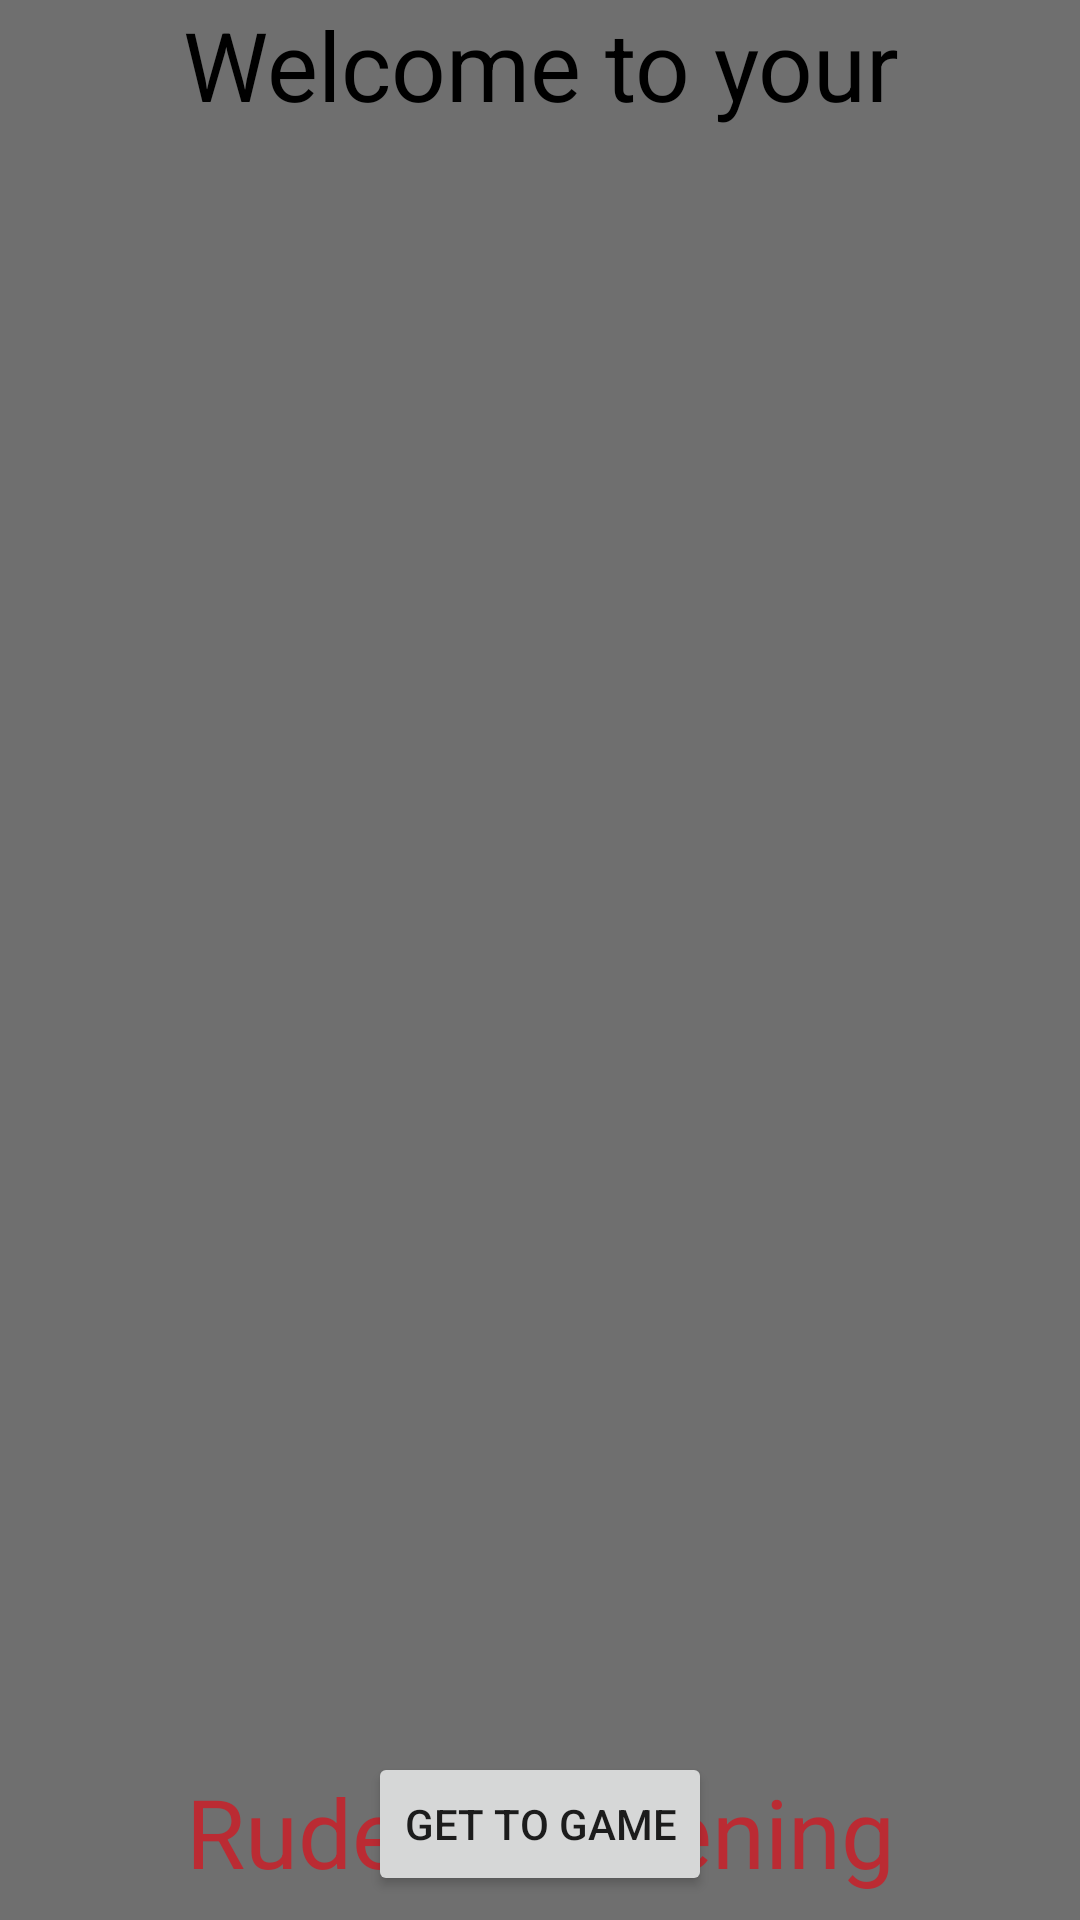

Here is an Android app screen rendered from its layout file. Give the layout XML and the strings, colors and styles it references.
<!-- AndroidManifest.xml: application theme AppTheme -->
<!-- res/layout/activity_main.xml -->
<?xml version="1.0" encoding="utf-8"?>
<android.support.constraint.ConstraintLayout xmlns:android="http://schemas.android.com/apk/res/android"
    xmlns:app="http://schemas.android.com/apk/res-auto"
    xmlns:tools="http://schemas.android.com/tools"
    android:id="@+id/container"
    android:layout_width="match_parent"
    android:layout_height="match_parent"
    android:background="@color/colorPrimaryDark"
    tools:context=".MainActivity">

    <TextView
        android:id="@+id/message_name"
        android:layout_width="wrap_content"
        android:layout_height="wrap_content"
        android:layout_marginStart="8dp"
        android:layout_marginTop="8dp"
        android:layout_marginEnd="8dp"
        android:layout_marginBottom="8dp"
        android:text="@string/app_name"
        android:textColor="#bb2b33"
        android:textSize="32sp"
        app:layout_constraintBottom_toBottomOf="parent"
        app:layout_constraintEnd_toEndOf="parent"
        app:layout_constraintStart_toStartOf="parent"
        app:layout_constraintTop_toBottomOf="@+id/navigation"
        app:layout_constraintVertical_bias="0.801" />

    <TextView
        android:id="@+id/message_welcome"
        android:layout_width="wrap_content"
        android:layout_height="wrap_content"
        android:layout_marginStart="8dp"
        android:layout_marginTop="8dp"
        android:layout_marginEnd="8dp"
        android:text="@string/welcome_message"
        android:textColor="#000000"
        android:textSize="32sp"
        app:layout_constraintEnd_toEndOf="parent"
        app:layout_constraintHorizontal_bias="0.503"
        app:layout_constraintStart_toStartOf="parent"
        app:layout_constraintTop_toBottomOf="@+id/navigation" />

    <Button
        android:id="@+id/button_to_game"
        android:layout_width="wrap_content"
        android:layout_height="wrap_content"
        android:layout_marginStart="8dp"
        android:layout_marginTop="8dp"
        android:layout_marginEnd="8dp"
        android:layout_marginBottom="8dp"
        android:text="Get to game"
        app:layout_constraintBottom_toBottomOf="parent"
        app:layout_constraintEnd_toEndOf="parent"
        app:layout_constraintStart_toStartOf="parent"
        app:layout_constraintTop_toTopOf="@+id/navigation" />

</android.support.constraint.ConstraintLayout>
<!-- resources referenced by this layout -->
<resources>
  <color name="colorPrimaryDark">#6f6f6f</color>
  <string name="app_name">Rude Awakening</string>
  <string name="welcome_message">Welcome to your</string>
  <style name="AppTheme" parent="Theme.AppCompat.Light.DarkActionBar">
          
          <item name="colorPrimary">@color/colorPrimary</item>
          <item name="colorPrimaryDark">@color/colorPrimaryDark</item>
          <item name="colorAccent">@color/colorAccent</item>
      </style>
  <color name="colorPrimary">#720000</color>
  <color name="colorAccent">#ff0000</color>
</resources>
